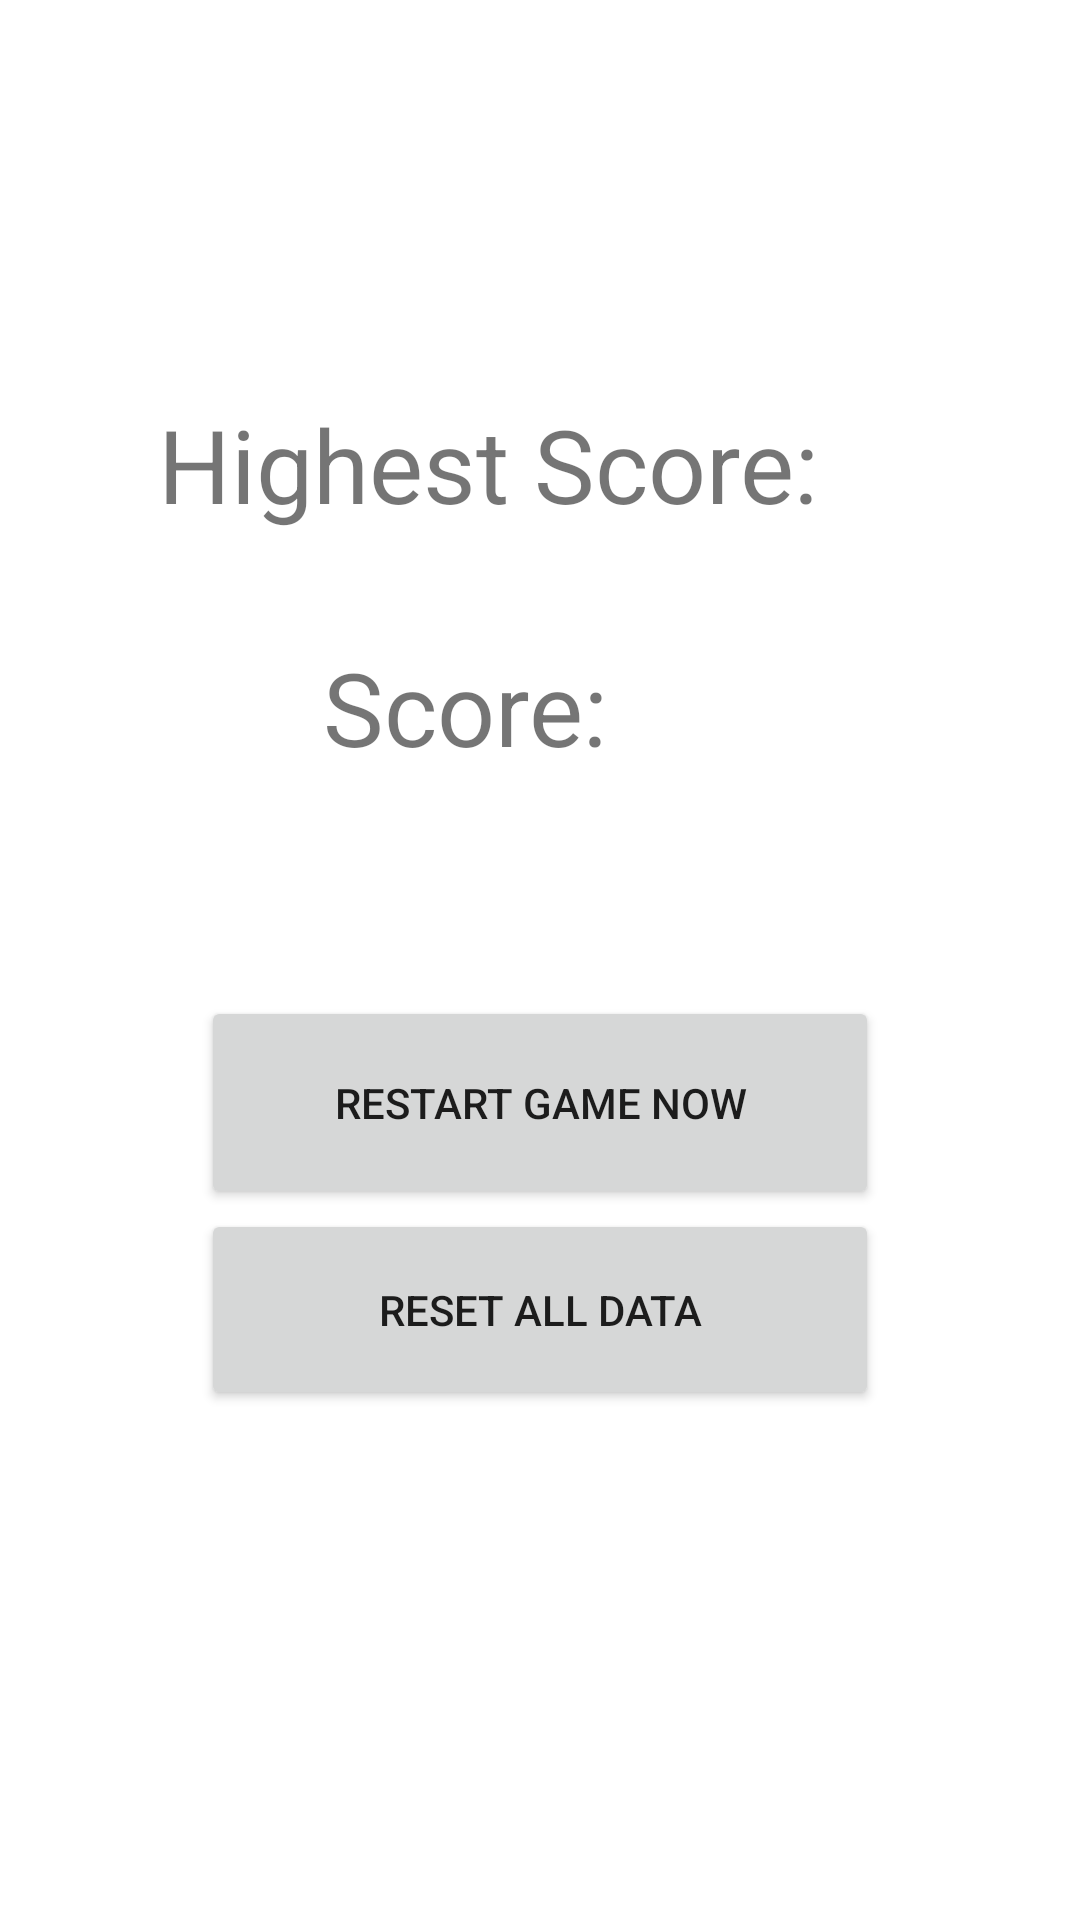

Layout XML and referenced resources for this Android screen:
<!-- AndroidManifest.xml: application theme Theme.CatchingJerry -->
<!-- res/layout/activity_score_page.xml -->
<?xml version="1.0" encoding="utf-8"?>
<androidx.constraintlayout.widget.ConstraintLayout xmlns:android="http://schemas.android.com/apk/res/android"
    xmlns:app="http://schemas.android.com/apk/res-auto"
    xmlns:tools="http://schemas.android.com/tools"
    android:layout_width="match_parent"
    android:layout_height="match_parent"
    tools:context=".ScorePage">

    <TextView
        android:id="@+id/anotherScoretextView"
        android:layout_width="145dp"
        android:layout_height="0dp"
        android:layout_marginTop="213dp"
        android:layout_marginBottom="39dp"
        android:text="Score: "
        android:textSize="34sp"
        app:layout_constraintBottom_toTopOf="@+id/button"
        app:layout_constraintEnd_toEndOf="parent"
        app:layout_constraintStart_toStartOf="parent"
        app:layout_constraintTop_toTopOf="parent" />

    <Button
        android:id="@+id/button"
        android:layout_width="226dp"
        android:layout_height="0dp"
        android:layout_marginBottom="237dp"
        android:onClick="restart"
        android:text="Restart Game Now"
        app:layout_constraintBottom_toBottomOf="parent"
        app:layout_constraintEnd_toEndOf="parent"
        app:layout_constraintStart_toStartOf="parent"
        app:layout_constraintTop_toBottomOf="@+id/highestScoreTextView" />

    <Button
        android:id="@+id/button2"
        android:layout_width="226dp"
        android:layout_height="0dp"
        android:layout_marginBottom="170dp"
        android:onClick="resetAllData"
        android:text="Reset All Data"
        app:layout_constraintBottom_toBottomOf="parent"
        app:layout_constraintEnd_toEndOf="parent"
        app:layout_constraintStart_toStartOf="parent"
        app:layout_constraintTop_toBottomOf="@+id/button" />

    <TextView
        android:id="@+id/highestScoreTextView"
        android:layout_width="255dp"
        android:layout_height="0dp"
        android:layout_marginTop="132dp"
        android:layout_marginBottom="129dp"
        android:text="Highest Score: "
        android:textSize="34sp"
        app:layout_constraintBottom_toTopOf="@+id/button"
        app:layout_constraintEnd_toEndOf="parent"
        app:layout_constraintStart_toStartOf="parent"
        app:layout_constraintTop_toTopOf="parent" />
</androidx.constraintlayout.widget.ConstraintLayout>
<!-- resources referenced by this layout -->
<resources>
  <style name="Theme.CatchingJerry" parent="Theme.MaterialComponents.DayNight.DarkActionBar">
          
          <item name="colorPrimary">@color/purple_500</item>
          <item name="colorPrimaryVariant">@color/purple_700</item>
          <item name="colorOnPrimary">@color/white</item>
          
          <item name="colorSecondary">@color/teal_200</item>
          <item name="colorSecondaryVariant">@color/teal_700</item>
          <item name="colorOnSecondary">@color/black</item>
          
          <item name="android:statusBarColor" tools:targetApi="l">?attr/colorPrimaryVariant</item>
          
      </style>
  <!-- not gathered from this repository: default colours our renderer supplied (Android Studio template values) -->
  <color name="purple_500">#FF6200EE</color>
  <color name="purple_700">#FF3700B3</color>
  <color name="teal_200">#FF03DAC5</color>
  <color name="teal_700">#FF018786</color>
  <color name="black">#FF000000</color>
  <color name="white">#FFFFFFFF</color>
</resources>
